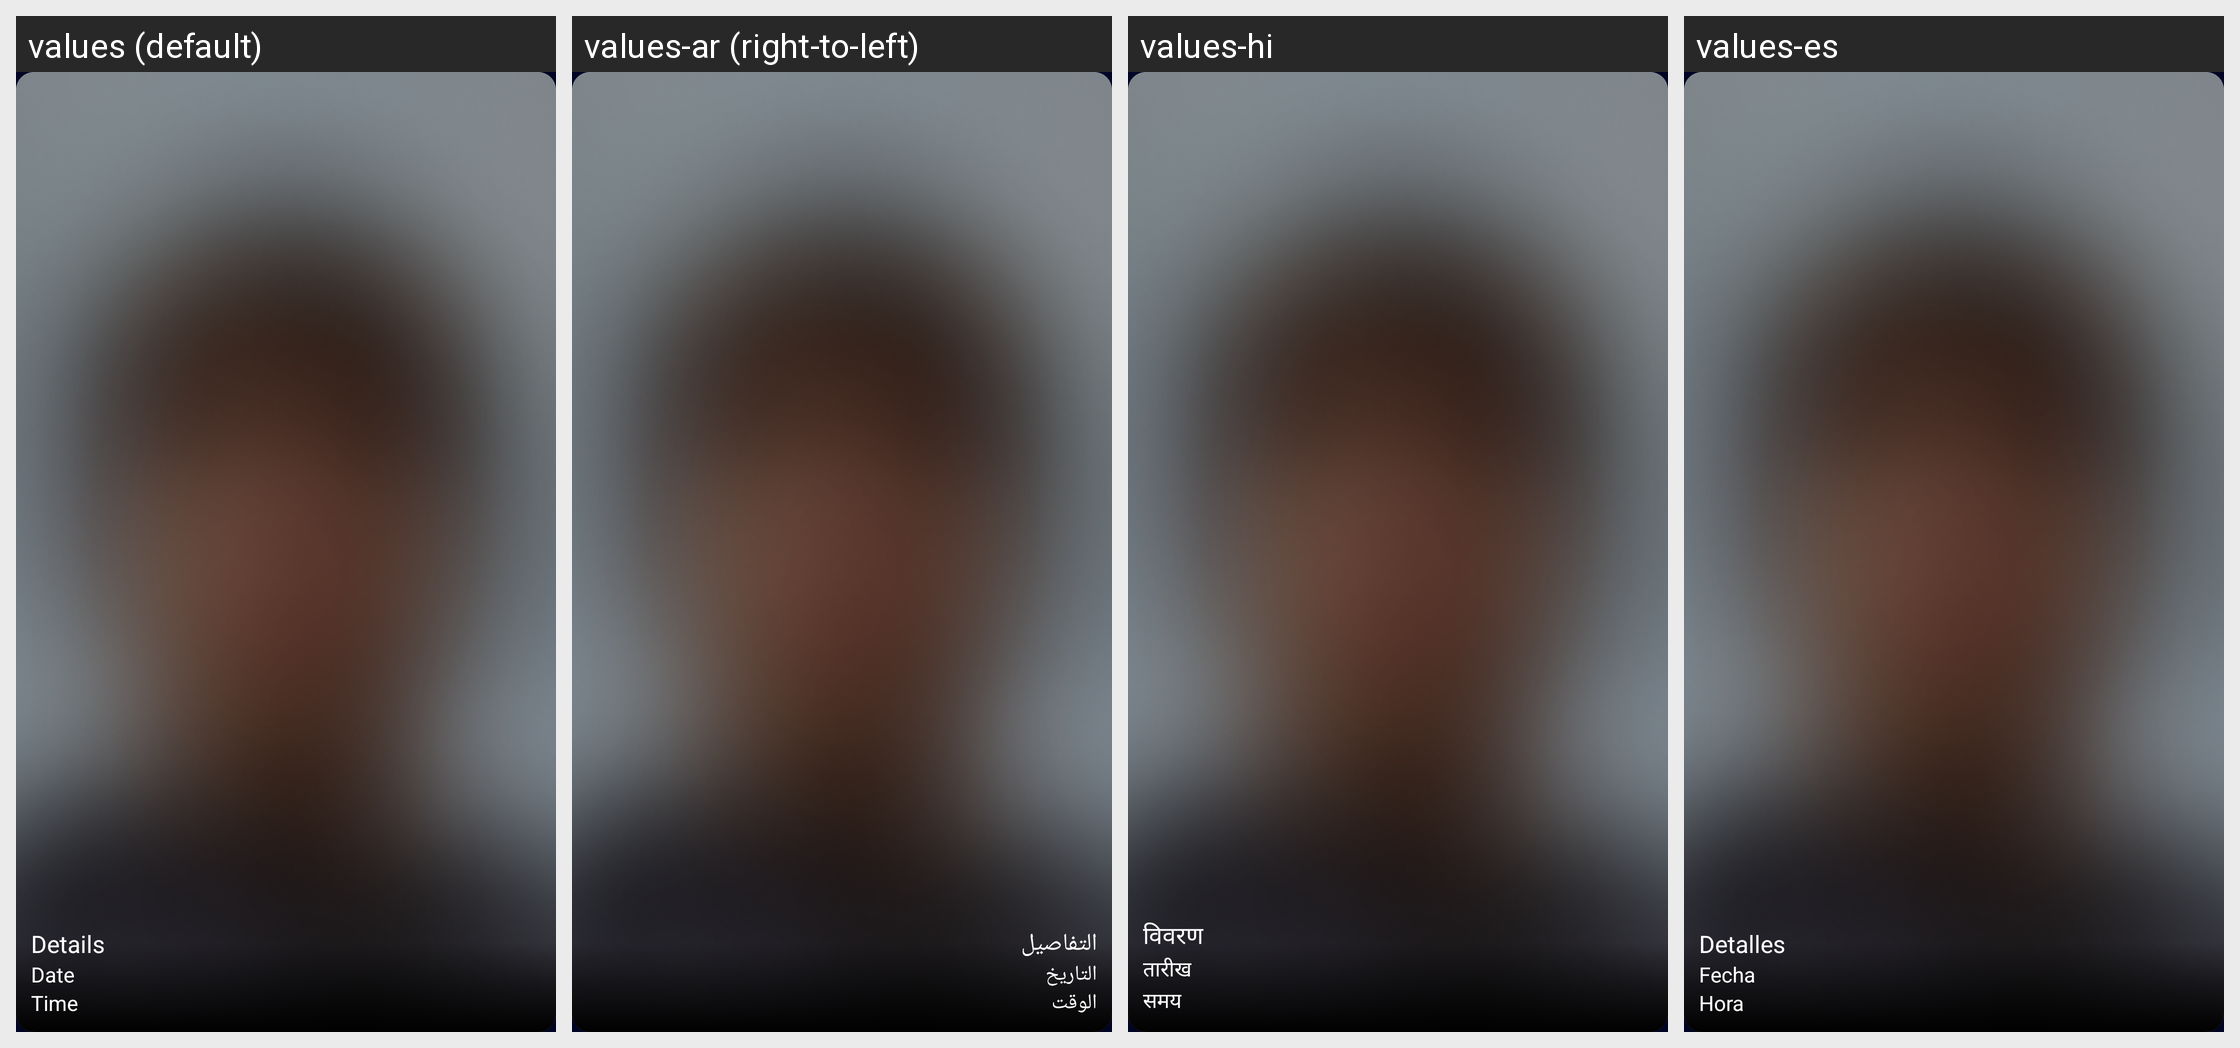

This grid shows one Android layout under several languages. Give, for every string resource on the screen, its name, the default text and each shown locale's text.
Android screen res/layout/home_pager_layout.xml rendered under 4 locales, left to right: values (default), values-ar (right-to-left), values-hi, values-es. Device: Nexus 5 (rendered at 1080×1920; each locale shown at half size, 540×960, under a caption strip naming it); theme Theme.ThirdEye.
Other locales in the repository, not shown: values-in, values-ur.
Strings drawn on this screen, with the default value and each locale's value (text and hints the layout hard-codes, and strings that could not be matched under every locale, appear in the picture but are not listed):

details
  values: Details
  values-ar: التفاصيل
  values-hi: विवरण
  values-es: Detalles

date
  values: Date
  values-ar: التاريخ
  values-hi: तारीख
  values-es: Fecha

time
  values: Time
  values-ar: الوقت
  values-hi: समय
  values-es: Hora
